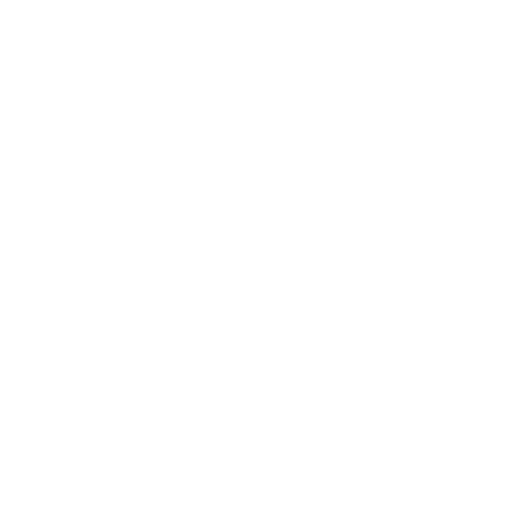
t = 0.00 s
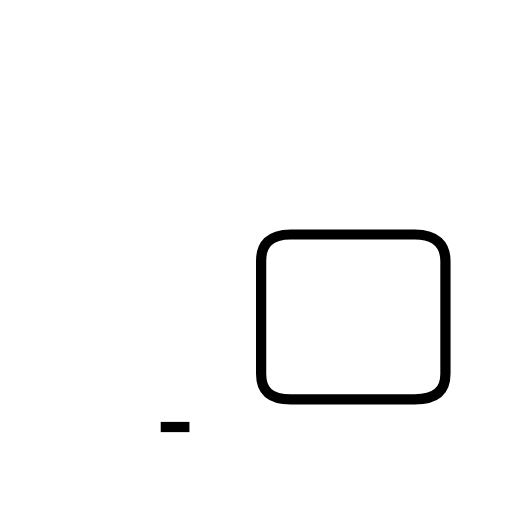
t = 2.01 s
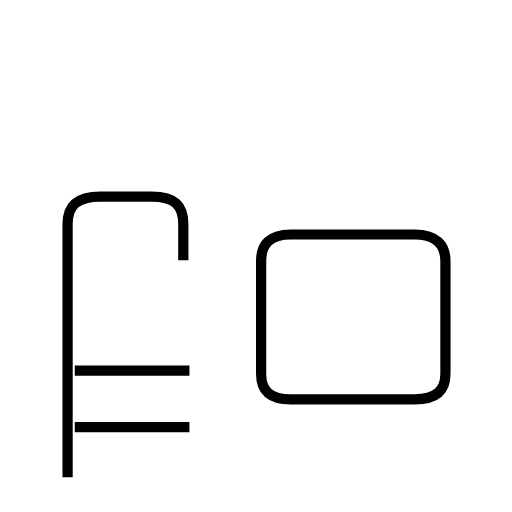
t = 3.88 s
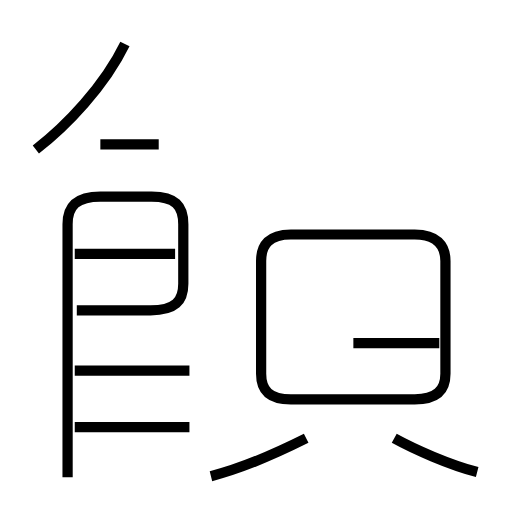
t = 6.00 s
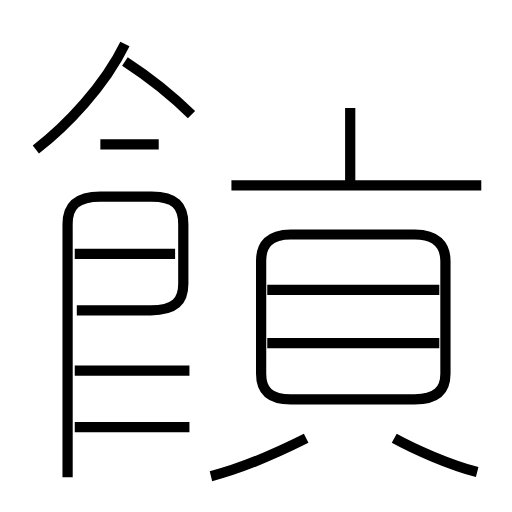
t = 7.95 s
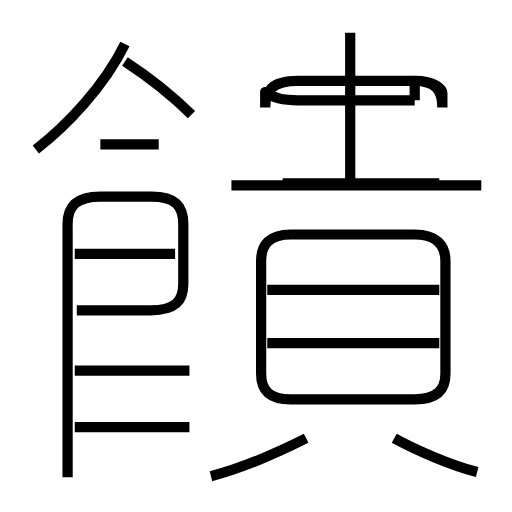
t = 9.93 s

The animated SVG that drew these frames (rendered in a browser with its animation timeline set to each time). Animation: 16 SMIL elements (animate=16); one cycle of 9.93 s.

<?xml version='1.0' encoding='utf-8'?>
<svg viewBox="0.0 -6.0 50.0 50.0" version="1.1" xmlns="http://www.w3.org/2000/svg"><rect x="-1000" y="-1000" width="2000" height="2000" stroke="white" fill="white" /><g style="fill:none;stroke:#000000;stroke-width:1"><path d="M 28.4 -5.0 L 40.5 -5.0 C 42.6 -5.0 43.5 -5.9 43.5 -7.5 L 43.5 -18.5 C 43.5 -20.1 42.6 -21.1 40.5 -21.1 L 28.4 -21.1 C 26.3 -21.1 25.5 -20.1 25.5 -18.5 L 25.5 -7.5 C 25.5 -5.9 26.3 -5.0 28.4 -5.0 Z " transform="translate(0.0 38.0)" stroke-dasharray="64.0947062889299" stroke-dashoffset="64.0947062889299"><animate attributeName="stroke-dashoffset" from="64.0947062889299" to="0" dur="1.9228411886678969s" begin="0s" fill="freeze" /></path><path d="M 18.5 -2.3 L 7.3 -2.3 " transform="translate(0.0 38.0)" stroke-dasharray="11.2" stroke-dashoffset="11.2"><animate attributeName="stroke-dashoffset" from="11.2" to="0" dur="0.33599999999999997s" begin="1.9228411886678969s" fill="freeze" /></path><path d="M 18.5 -7.8 L 7.3 -7.8 " transform="translate(0.0 38.0)" stroke-dasharray="11.2" stroke-dashoffset="11.2"><animate attributeName="stroke-dashoffset" from="11.2" to="0" dur="0.33599999999999997s" begin="2.2588411886678967s" fill="freeze" /></path><path d="M 6.6 2.6 L 6.6 -22.1 C 6.6 -23.9 7.5 -24.8 9.8 -24.8 L 14.8 -24.8 C 17.1 -24.8 17.9 -23.9 17.9 -22.1 L 17.9 -16.3 C 17.9 -14.6 17.1 -13.7 14.7 -13.7 L 7.5 -13.7 " transform="translate(0.0 38.0)" stroke-dasharray="57.06544760388152" stroke-dashoffset="57.06544760388152"><animate attributeName="stroke-dashoffset" from="57.06544760388152" to="0" dur="1.7119634281164455s" begin="2.5948411886678966s" fill="freeze" /></path><path d="M 20.6 2.5 C 23.4 1.8 27.1 0.2 29.9 -1.2 " transform="translate(0.0 38.0)" stroke-dasharray="10.025983339871692" stroke-dashoffset="10.025983339871692"><animate attributeName="stroke-dashoffset" from="10.025983339871692" to="0" dur="0.30077950019615074s" begin="4.306804616784342s" fill="freeze" /></path><path d="M 17.1 -19.2 L 7.3 -19.2 " transform="translate(0.0 38.0)" stroke-dasharray="9.8" stroke-dashoffset="9.8"><animate attributeName="stroke-dashoffset" from="9.8" to="0" dur="0.294s" begin="4.607584116980493s" fill="freeze" /></path><path d="M 15.5 -29.9 L 9.8 -29.9 " transform="translate(0.0 38.0)" stroke-dasharray="5.699999999999999" stroke-dashoffset="5.699999999999999"><animate attributeName="stroke-dashoffset" from="5.699999999999999" to="0" dur="0.17099999999999999s" begin="4.901584116980493s" fill="freeze" /></path><path d="M 46.6 2.1 C 43.9 1.4 40.5 -0.1 38.5 -1.2 " transform="translate(0.0 38.0)" stroke-dasharray="8.7648660798467" stroke-dashoffset="8.7648660798467"><animate attributeName="stroke-dashoffset" from="8.7648660798467" to="0" dur="0.26294598239540096s" begin="5.072584116980493s" fill="freeze" /></path><path d="M 3.5 -29.4 C 6.5 -31.7 10.2 -35.6 12.2 -39.7 " transform="translate(0.0 38.0)" stroke-dasharray="13.590066084090276" stroke-dashoffset="13.590066084090276"><animate attributeName="stroke-dashoffset" from="13.590066084090276" to="0" dur="0.4077019825227083s" begin="5.335530099375894s" fill="freeze" /></path><path d="M 42.9 -10.5 L 26.1 -10.5 " transform="translate(0.0 38.0)" stroke-dasharray="16.799999999999997" stroke-dashoffset="16.799999999999997"><animate attributeName="stroke-dashoffset" from="16.799999999999997" to="0" dur="0.5039999999999999s" begin="5.743232081898602s" fill="freeze" /></path><path d="M 18.7 -32.8 C 17.1 -34.4 14.5 -36.5 12.2 -38.0 " transform="translate(0.0 38.0)" stroke-dasharray="8.336583261809428" stroke-dashoffset="8.336583261809428"><animate attributeName="stroke-dashoffset" from="8.336583261809428" to="0" dur="0.25009749785428287s" begin="6.247232081898601s" fill="freeze" /></path><path d="M 42.9 -15.7 L 26.1 -15.7 " transform="translate(0.0 38.0)" stroke-dasharray="16.799999999999997" stroke-dashoffset="16.799999999999997"><animate attributeName="stroke-dashoffset" from="16.799999999999997" to="0" dur="0.5039999999999999s" begin="6.497329579752884s" fill="freeze" /></path><path d="M 47.0 -25.9 L 22.6 -25.9 " transform="translate(0.0 38.0)" stroke-dasharray="24.4" stroke-dashoffset="24.4"><animate attributeName="stroke-dashoffset" from="24.4" to="0" dur="0.732s" begin="7.001329579752883s" fill="freeze" /></path><path d="M 34.2 -26.1 L 34.2 -40.8 " transform="translate(0.0 38.0)" stroke-dasharray="14.699999999999996" stroke-dashoffset="14.699999999999996"><animate attributeName="stroke-dashoffset" from="14.699999999999996" to="0" dur="0.44099999999999984s" begin="7.733329579752883s" fill="freeze" /></path><path d="M 40.5 -34.2 L 29.1 -34.2 C 26.5 -34.2 25.9 -35.1 25.9 -35.0 L 25.9 -33.5 C 25.9 -35.1 26.5 -36.1 29.1 -36.1 L 40.5 -36.1 C 42.6 -36.1 43.2 -35.2 43.2 -34.9 L 43.2 -33.5 C 43.2 -35.1 42.6 -36.1 40.5 -36.1 Z " transform="translate(0.0 38.0)" stroke-dasharray="43.255675759209836" stroke-dashoffset="43.255675759209836"><animate attributeName="stroke-dashoffset" from="43.255675759209836" to="0" dur="1.297670272776295s" begin="8.174329579752882s" fill="freeze" /></path><path d="M 42.9 -26.1 L 27.6 -26.1" transform="translate(0.0 38.0)" stroke-dasharray="15.299999999999997" stroke-dashoffset="15.299999999999997"><animate attributeName="stroke-dashoffset" from="15.299999999999997" to="0" dur="0.4589999999999999s" begin="9.471999852529176s" fill="freeze" /></path></g></svg>
